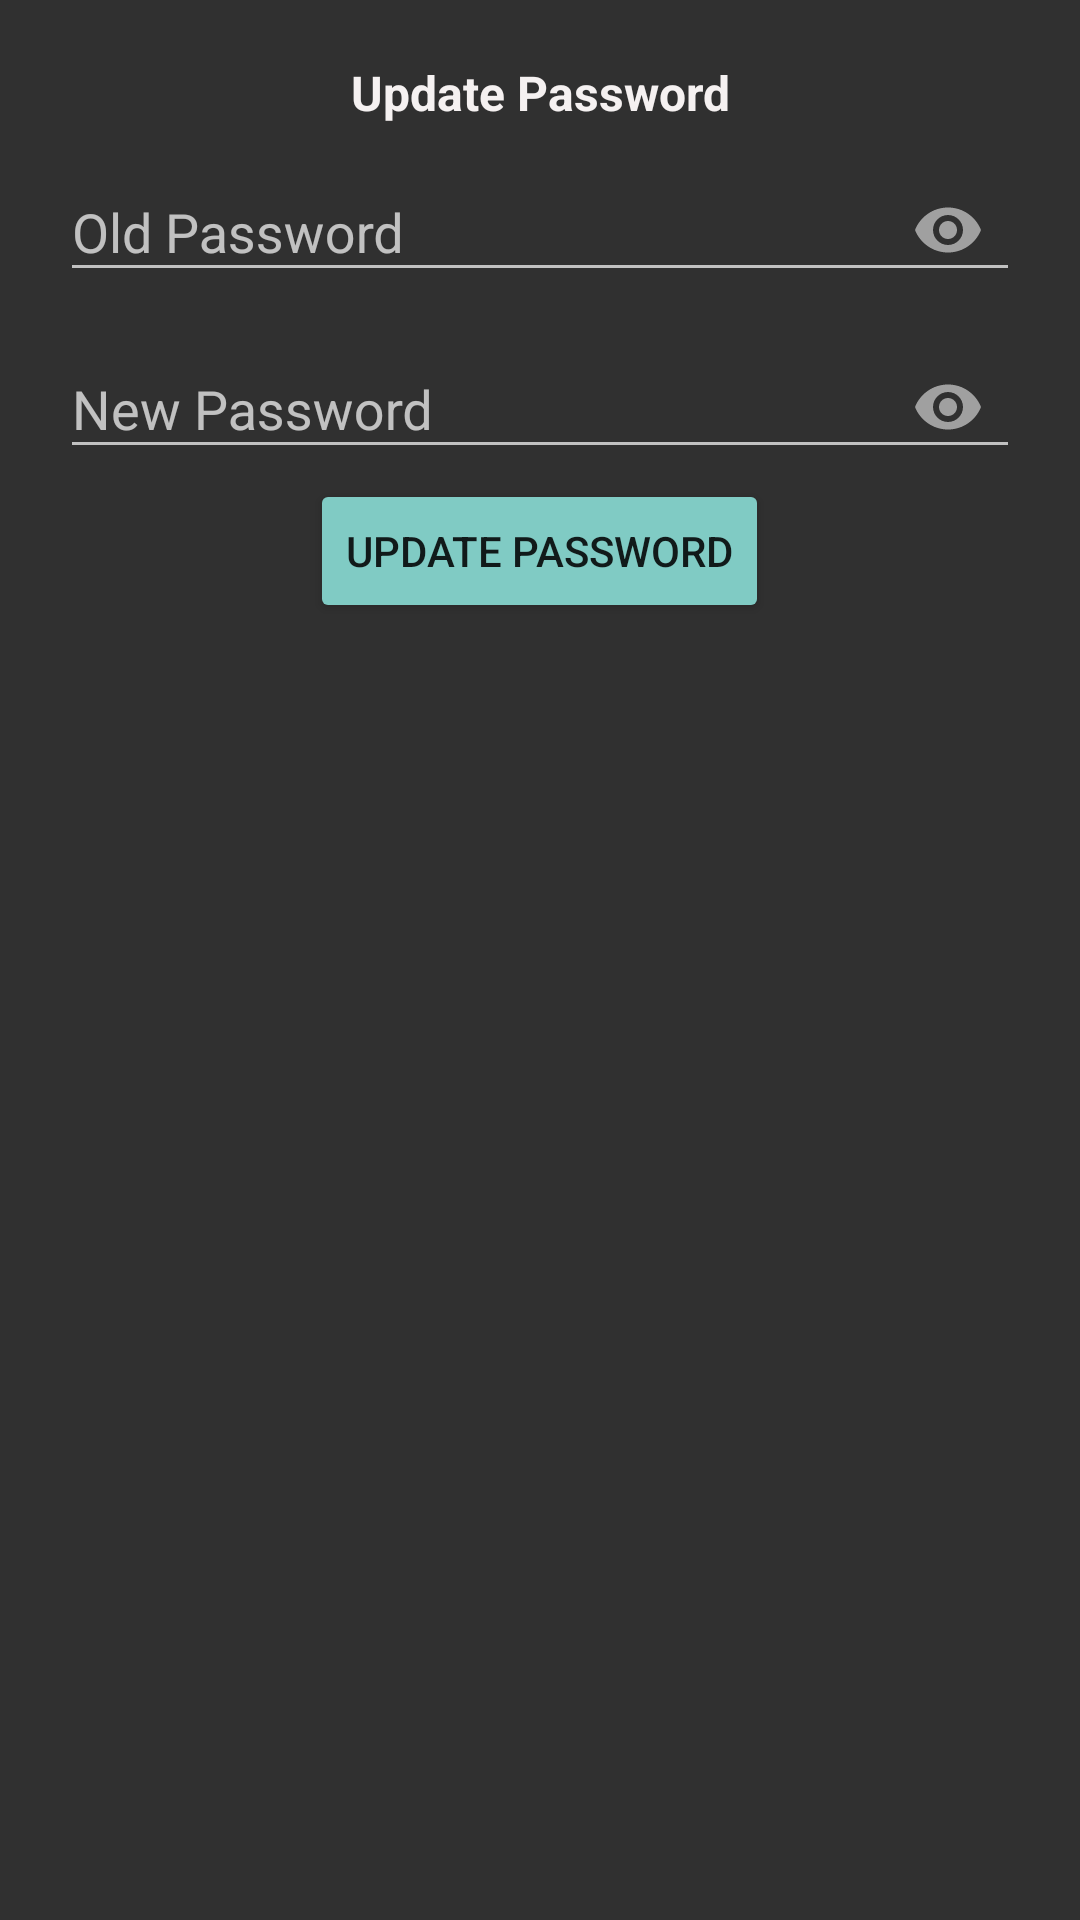

Layout XML and referenced resources for this Android screen:
<!-- AndroidManifest.xml: application theme Theme.AppCompat -->
<!-- res/layout/dialog_update_password.xml -->
<?xml version="1.0" encoding="utf-8"?>
<LinearLayout
    xmlns:android="http://schemas.android.com/apk/res/android"
    xmlns:app="http://schemas.android.com/apk/res-auto"
    android:layout_width="match_parent"
    android:layout_height="wrap_content"
    android:orientation="vertical"
    android:padding="20dp">

    <TextView
        android:layout_width="match_parent"
        android:layout_height="wrap_content"
        android:text="Update Password"
        android:textAlignment="center"
        android:textColor="@color/colorGray"
        android:textSize="16sp"
        android:textStyle="bold" />

    <com.google.android.material.textfield.TextInputLayout
        android:id="@+id/oldpass"
        android:layout_width="match_parent"
        android:layout_height="wrap_content"
        android:layout_centerHorizontal="true"
        android:layout_centerVertical="true"
        app:passwordToggleEnabled="true">

        <EditText
            android:id="@+id/oldpasslog"
            android:layout_width="match_parent"
            android:layout_height="wrap_content"
            android:hint="Old Password"
            android:inputType="textPassword" />

    </com.google.android.material.textfield.TextInputLayout>

    <com.google.android.material.textfield.TextInputLayout
        android:id="@+id/newpass"
        android:layout_width="match_parent"
        android:layout_height="wrap_content"
        android:layout_below="@id/oldpasslog"
        android:layout_centerHorizontal="true"
        android:layout_centerVertical="true"
        app:passwordToggleEnabled="true">

        <EditText
            android:id="@+id/newpasslog"
            android:layout_width="match_parent"
            android:layout_height="wrap_content"
            android:hint="New Password"
            android:inputType="textPassword" />
    </com.google.android.material.textfield.TextInputLayout>

    <Button
        android:id="@+id/updatepass"
        style="@style/Widget.AppCompat.Button.Colored"
        android:layout_width="wrap_content"
        android:layout_height="wrap_content"
        android:layout_gravity="center_horizontal"
        android:text="Update Password" />

</LinearLayout>
<!-- resources referenced by this layout -->
<resources>
  <color name="colorGray">#F5F1F1</color>
</resources>
